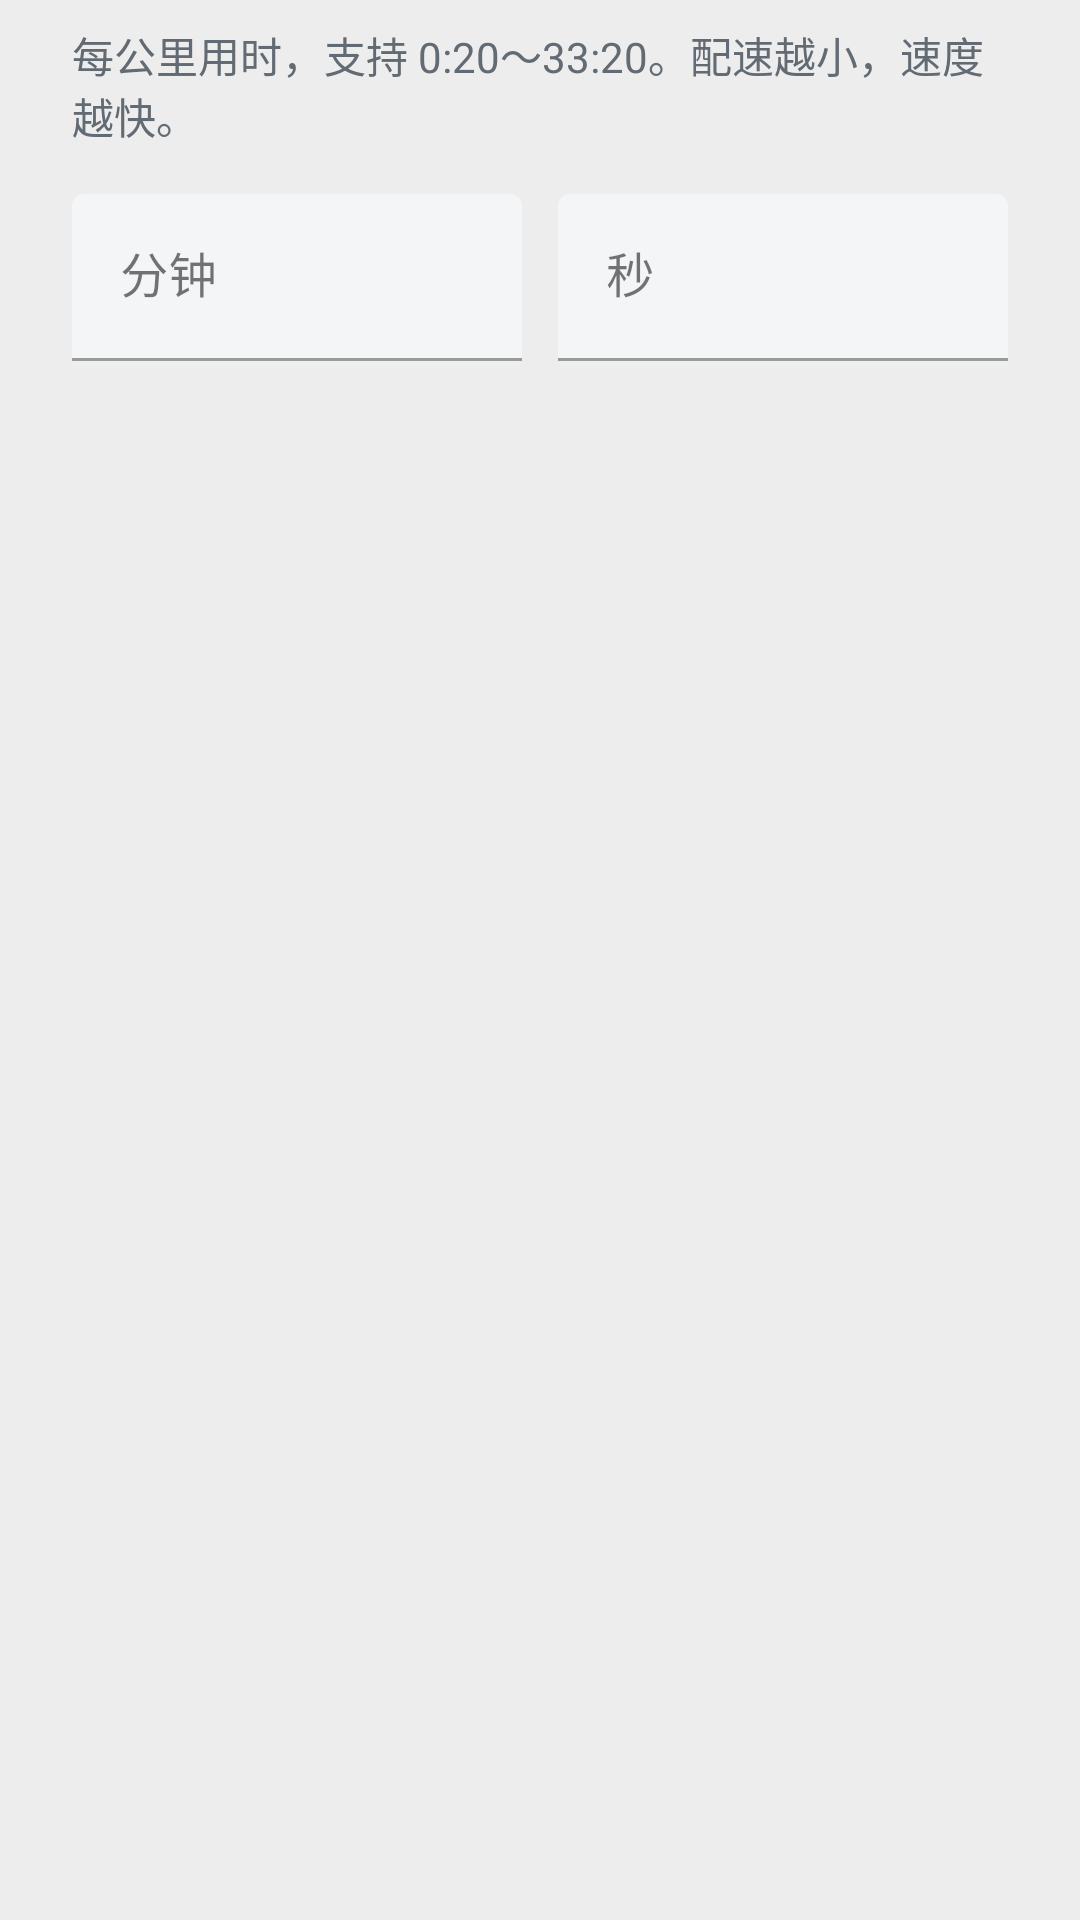

Android layout source for this screen:
<!-- AndroidManifest.xml: application theme AppTheme -->
<!-- res/layout/dialog_route_pace.xml -->
<?xml version="1.0" encoding="utf-8"?>
<LinearLayout xmlns:android="http://schemas.android.com/apk/res/android"
    xmlns:app="http://schemas.android.com/apk/res-auto"
    android:layout_width="match_parent"
    android:layout_height="wrap_content"
    android:orientation="vertical"
    android:paddingHorizontal="24dp"
    android:paddingTop="8dp"
    android:paddingBottom="8dp">

    <TextView
        android:layout_width="match_parent"
        android:layout_height="wrap_content"
        android:text="@string/route_pace_dialog_hint"
        android:textColor="@color/wechat_text_secondary" />

    <LinearLayout
        android:layout_width="match_parent"
        android:layout_height="wrap_content"
        android:layout_marginTop="16dp"
        android:orientation="horizontal"
        android:baselineAligned="false">

        <com.google.android.material.textfield.TextInputLayout
            android:id="@+id/minutes_layout"
            android:layout_width="0dp"
            android:layout_height="wrap_content"
            android:layout_weight="1"
            android:hint="@string/route_pace_minutes"
            app:boxBackgroundMode="filled"
            app:boxBackgroundColor="@color/wechat_input_bg">

            <com.google.android.material.textfield.TextInputEditText
                android:id="@+id/minutes"
                android:layout_width="match_parent"
                android:layout_height="wrap_content"
                android:minHeight="48dp"
                android:inputType="number"
                android:maxLength="2"
                android:singleLine="true"
                android:imeOptions="actionNext"
                android:textColor="@color/wechat_text_primary" />
        </com.google.android.material.textfield.TextInputLayout>

        <com.google.android.material.textfield.TextInputLayout
            android:id="@+id/seconds_layout"
            android:layout_width="0dp"
            android:layout_height="wrap_content"
            android:layout_weight="1"
            android:layout_marginStart="12dp"
            android:hint="@string/route_pace_seconds"
            app:boxBackgroundMode="filled"
            app:boxBackgroundColor="@color/wechat_input_bg">

            <com.google.android.material.textfield.TextInputEditText
                android:id="@+id/seconds"
                android:layout_width="match_parent"
                android:layout_height="wrap_content"
                android:minHeight="48dp"
                android:inputType="number"
                android:maxLength="2"
                android:singleLine="true"
                android:imeOptions="actionDone"
                android:textColor="@color/wechat_text_primary" />
        </com.google.android.material.textfield.TextInputLayout>
    </LinearLayout>
</LinearLayout>
<!-- resources referenced by this layout -->
<resources>
  <color name="wechat_input_bg">#F4F5F6</color>
  <color name="wechat_text_primary">#191919</color>
  <color name="wechat_text_secondary">#626B73</color>
  <string name="route_pace_dialog_hint">每公里用时，支持 0:20～33:20。配速越小，速度越快。</string>
  <string name="route_pace_minutes">分钟</string>
  <string name="route_pace_seconds">秒</string>
  <color name="wechat_action">#087F41</color>
  <color name="wechat_green_dark">#06AD56</color>
  <color name="wechat_on_action">#FFFFFF</color>
  <color name="theme_focused_touch">@color/wechat_green_ripple</color>
  <color name="wechat_green">#07C160</color>
  <color name="wechat_bg">#EDEDED</color>
  <color name="wechat_surface">#FFFFFF</color>
  <color name="wechat_nav_bg">#F7F7F7</color>
  <style name="Portal.CardView" parent="CardView">
          <item name="cardBackgroundColor">@color/wechat_surface</item>
      </style>
  <style name="Portal.MaterialCardView" parent="Widget.MaterialComponents.CardView">
          <item name="cardBackgroundColor">@color/wechat_surface</item>
      </style>
  <style name="Portal.FloatingActionButton" parent="Widget.MaterialComponents.FloatingActionButton">
          <item name="backgroundTint">@color/wechat_action</item>
          <item name="tint">@color/wechat_on_action</item>
      </style>
  <color name="wechat_text_hint">#626B73</color>
  <style name="Portal.SearchViewStyle" parent="Widget.AppCompat.SearchView">
      </style>
  <style name="Portal.SliderTheme" parent="Widget.MaterialComponents.Slider">
  
      </style>
  <color name="wechat_green_ripple">#1F07C160</color>
</resources>
